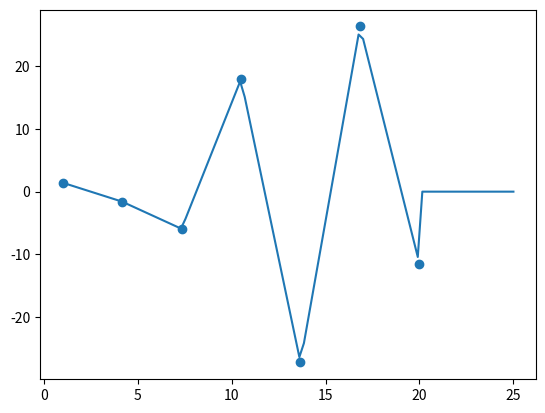

Reproduce this figure in Python. (Note: this script raises an exception after producing the figure.)
import numpy as np
import matplotlib.pyplot as plt

# Exercise 2 and 3 from tutorial 1

#2.d Add proposes changes and is the step that precedes commit. They are then commited to the head. In order to then send these to the remote repository one then has to push. One can decided for themselves which branch they want to push the changes to. 

# 2.i Branches are used to develop features independent of each other. One can change to a different branch using checkout -b feature_x. Rest is self explanatory. Check out http://rogerdudler.github.io/git-guide/ for more info. 

xj = np.linspace(1,20,7)
yj = 2*xj*np.sin(0.8*xj)
x = np.linspace(1,25,100)
y = np.zeros(100)

def interpol_lin(xj,yj,x,y):
	j=0
	for i in range(len(x)):	
		if x[i]>xj[j]:
			j+=1
		if j>6:
			return y		
		y[i]=(((yj[j]-yj[j-1])/(xj[j]-xj[j-1]))*(x[i]-xj[j]))+yj[j]

def nevils_alg(x,xj,yj,i,j):
	if i == j:
		return yj[i]
	else:
		return ((x-xj[j])*nevils_alg(x,xj,yj,i,j-1)-(x-xj[i])*nevils_alg(x,xj,yj,i+1,j))/(xj[i]-xj[j])
		
def interpol_neville(xj,yj,x,y):
	for z in range(len(x)):
		y[z] = nevils_alg(x[z],xj,yj,0,len(xj)-1)
	return y

# Linear interpolation
y_lin = interpol_lin(xj,yj,x,y)
#y_nev = interpol_neville(xj,yj,x,y)
plt.scatter(xj,yj)
plt.plot(x,y_lin)
plt.plot(x,y_nev)
plt.title('Linear interpol and Neville\'s algorithm')
plt.ylim(-40,40)
plt.show()